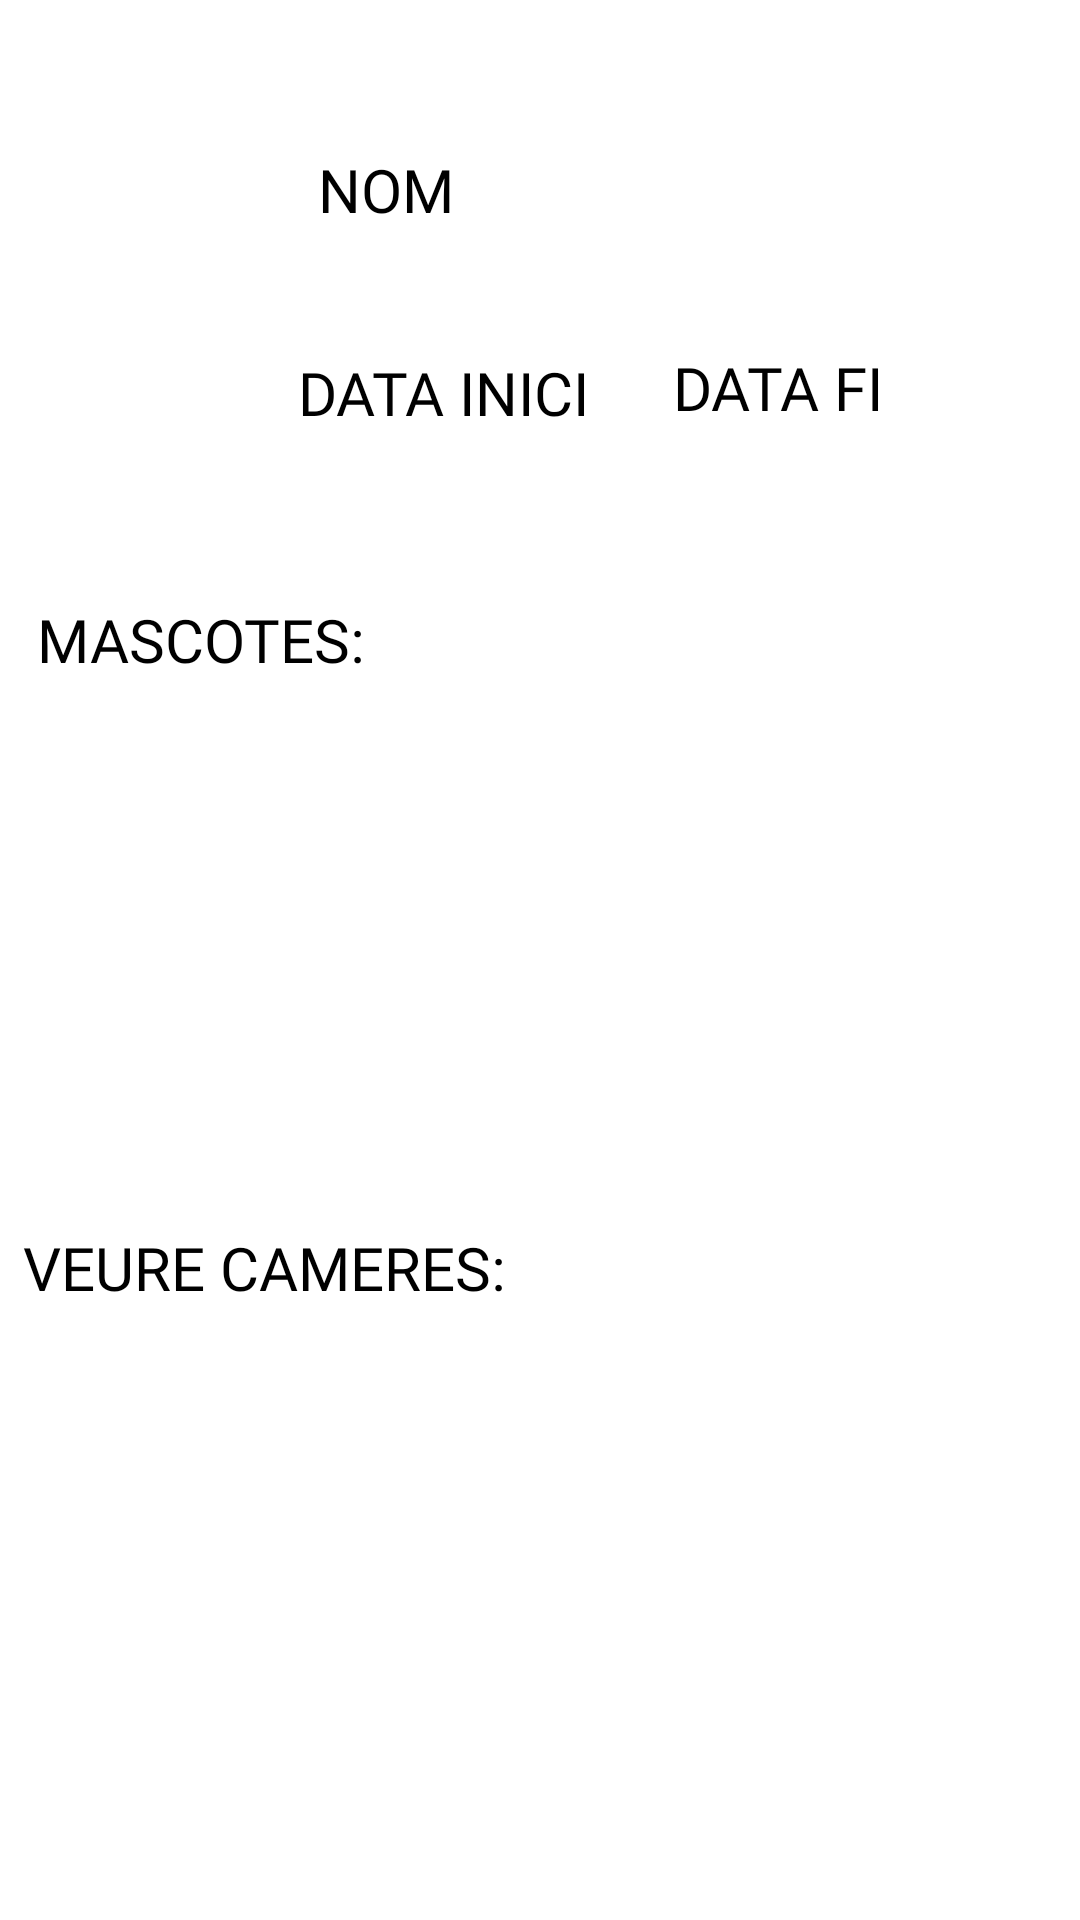

Here is an Android app screen rendered from its layout file. Give the layout XML and the strings, colors and styles it references.
<!-- AndroidManifest.xml: application theme Theme.PHF_Android -->
<!-- res/layout/activity_detall_reserva.xml -->
<?xml version="1.0" encoding="utf-8"?>
<androidx.constraintlayout.widget.ConstraintLayout xmlns:android="http://schemas.android.com/apk/res/android"
    xmlns:app="http://schemas.android.com/apk/res-auto"
    xmlns:tools="http://schemas.android.com/tools"
    android:layout_width="match_parent"
    android:layout_height="match_parent"
    tools:context=".Activities.ActivityDetallReserva">

    <ImageView
        android:id="@+id/pcbDetallReservaFoto"
        android:layout_width="105dp"
        android:layout_height="110dp"
        android:layout_marginTop="12dp"
        app:layout_constraintBottom_toBottomOf="parent"
        app:layout_constraintEnd_toEndOf="parent"
        app:layout_constraintHorizontal_bias="0.006"
        app:layout_constraintStart_toStartOf="parent"
        app:layout_constraintTop_toTopOf="parent"
        app:layout_constraintVertical_bias="0.073"
        tools:srcCompat="@drawable/logophf" />

    <TextView
        android:id="@+id/txtDetallReservaNom"
        android:layout_width="wrap_content"
        android:layout_height="wrap_content"
        android:fontFamily="@font/anton"
        android:text="@string/nom"
        android:textAlignment="center"
        android:textColor="@color/black"
        android:textSize="20sp"
        app:layout_constraintBottom_toBottomOf="parent"
        app:layout_constraintEnd_toEndOf="parent"
        app:layout_constraintHorizontal_bias="0.337"
        app:layout_constraintStart_toStartOf="parent"
        app:layout_constraintTop_toTopOf="parent"
        app:layout_constraintVertical_bias="0.081" />

    <TextView
        android:id="@+id/txtDetallReservaVeureCameres"
        android:layout_width="wrap_content"
        android:layout_height="wrap_content"
        android:layout_marginTop="20dp"
        android:layout_marginBottom="204dp"
        android:fontFamily="@font/anton"
        android:text="@string/veureCameres"
        android:textAlignment="center"
        android:textColor="@color/black"
        android:textSize="20sp"
        app:layout_constraintBottom_toBottomOf="parent"
        app:layout_constraintEnd_toEndOf="parent"
        app:layout_constraintHorizontal_bias="0.038"
        app:layout_constraintStart_toStartOf="parent"
        app:layout_constraintTop_toBottomOf="@+id/txtDetallMascotaCartilla" />

    <TextView
        android:id="@+id/txtDetallReservaMascotes"
        android:layout_width="wrap_content"
        android:layout_height="wrap_content"
        android:layout_marginTop="20dp"
        android:fontFamily="@font/anton"
        android:text="@string/mascotes1"
        android:textAlignment="center"
        android:textColor="@color/black"
        android:textSize="20sp"
        app:layout_constraintBottom_toBottomOf="parent"
        app:layout_constraintEnd_toEndOf="parent"
        app:layout_constraintHorizontal_bias="0.048"
        app:layout_constraintStart_toStartOf="parent"
        app:layout_constraintTop_toTopOf="parent"
        app:layout_constraintVertical_bias="0.303" />

    <TextView
        android:id="@+id/txtDetallReservaDataFi"
        android:layout_width="wrap_content"
        android:layout_height="wrap_content"
        android:layout_marginTop="8dp"
        android:fontFamily="@font/anton"
        android:text="@string/dataFi"
        android:textAlignment="center"
        android:textColor="@color/black"
        android:textSize="20sp"
        app:layout_constraintBottom_toBottomOf="parent"
        app:layout_constraintEnd_toEndOf="parent"
        app:layout_constraintHorizontal_bias="0.775"
        app:layout_constraintStart_toStartOf="parent"
        app:layout_constraintTop_toTopOf="parent"
        app:layout_constraintVertical_bias="0.178" />

    <androidx.recyclerview.widget.RecyclerView
        android:id="@+id/RVDetallReservaCameres"
        android:layout_width="409dp"
        android:layout_height="150dp"
        app:layout_constraintBottom_toBottomOf="parent"
        app:layout_constraintEnd_toEndOf="parent"
        app:layout_constraintHorizontal_bias="1.0"
        app:layout_constraintStart_toStartOf="parent"
        app:layout_constraintTop_toTopOf="parent"
        app:layout_constraintVertical_bias="0.922" />

    <androidx.recyclerview.widget.RecyclerView
        android:id="@+id/RVDetallReservaMascotes"
        android:layout_width="408dp"
        android:layout_height="211dp"
        app:layout_constraintBottom_toBottomOf="parent"
        app:layout_constraintEnd_toEndOf="parent"
        app:layout_constraintHorizontal_bias="1.0"
        app:layout_constraintStart_toStartOf="parent"
        app:layout_constraintTop_toTopOf="parent"
        app:layout_constraintVertical_bias="0.517" />

    <TextView
        android:id="@+id/txtDetallReservaDataInici"
        android:layout_width="wrap_content"
        android:layout_height="wrap_content"
        android:layout_marginTop="16dp"
        android:fontFamily="@font/anton"
        android:text="@string/dataInici"
        android:textAlignment="center"
        android:textColor="@color/black"
        android:textSize="20sp"
        app:layout_constraintBottom_toBottomOf="parent"
        app:layout_constraintEnd_toEndOf="parent"
        app:layout_constraintHorizontal_bias="0.377"
        app:layout_constraintStart_toStartOf="parent"
        app:layout_constraintTop_toTopOf="parent"
        app:layout_constraintVertical_bias="0.17" />

</androidx.constraintlayout.widget.ConstraintLayout>
<!-- resources referenced by this layout -->
<resources>
  <color name="black">#FF000000</color>
  <!-- drawable logophf: png bitmap (drawable-v24, 90414 bytes) -->
  <string name="dataFi">DATA FI</string>
  <string name="dataInici">DATA INICI</string>
  <string name="mascotes1">MASCOTES:</string>
  <string name="nom">NOM</string>
  <string name="veureCameres">VEURE CAMERES:</string>
  <style name="Theme.PHF_Android" parent="Theme.MaterialComponents.DayNight.NoActionBar">
          
          <item name="colorPrimary">@color/purple_500</item>
          <item name="colorPrimaryVariant">@color/purple_700</item>
          <item name="colorOnPrimary">@color/white</item>
          
          <item name="colorSecondary">@color/teal_200</item>
          <item name="colorSecondaryVariant">@color/teal_700</item>
          <item name="colorOnSecondary">@color/black</item>
          
          <item name="android:statusBarColor" tools:targetApi="l">?attr/colorPrimaryVariant</item>
          
      </style>
  <color name="purple_500">#FF6200EE</color>
  <color name="purple_700">#FF3700B3</color>
  <color name="white">#FFFFFFFF</color>
  <color name="teal_200">#FF03DAC5</color>
  <color name="teal_700">#FF018786</color>
</resources>
